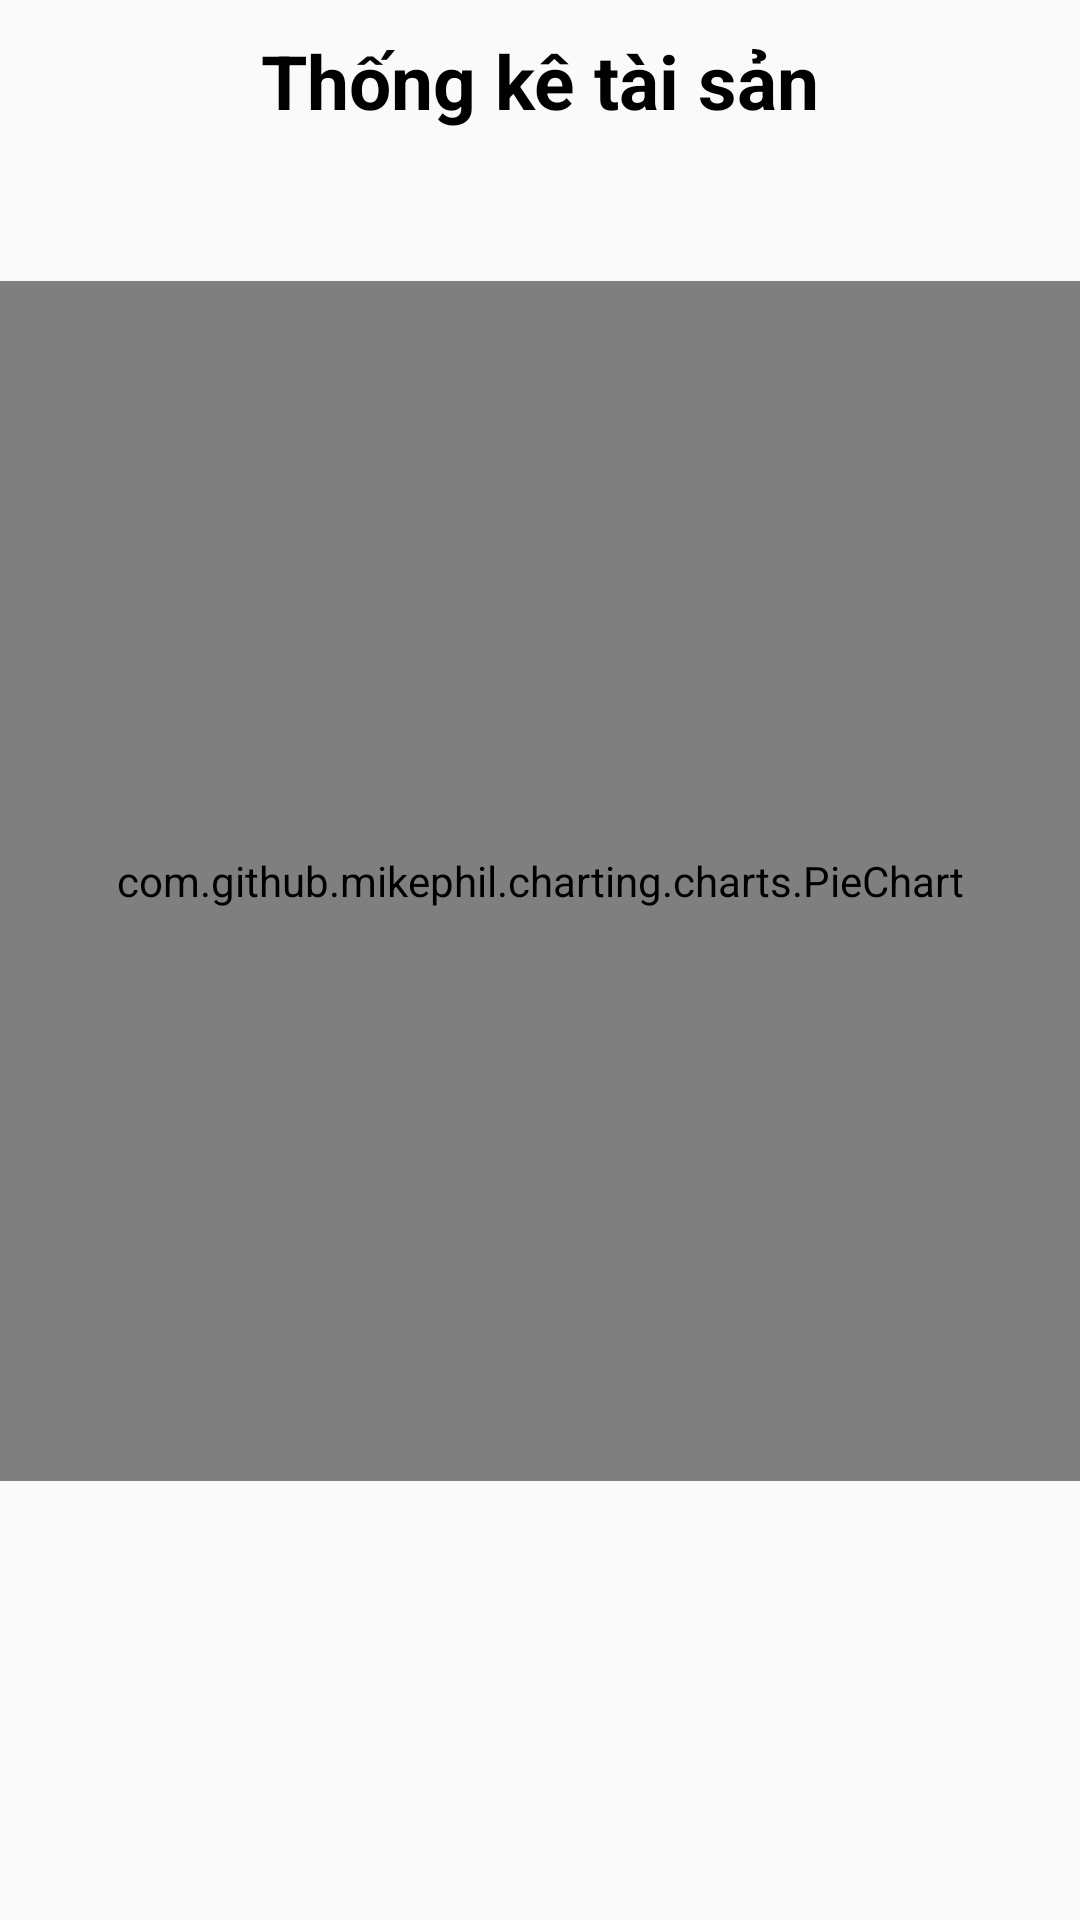

This screen was rendered from an Android layout file. Write that file and the resources it references.
<!-- AndroidManifest.xml: application theme Close -->
<!-- res/layout/activity_thong_ke_tai_san.xml -->
<?xml version="1.0" encoding="utf-8"?>
<androidx.constraintlayout.widget.ConstraintLayout xmlns:android="http://schemas.android.com/apk/res/android"
    xmlns:app="http://schemas.android.com/apk/res-auto"
    xmlns:tools="http://schemas.android.com/tools"
    android:layout_width="match_parent"
    android:orientation="vertical"
    android:layout_height="match_parent"
    tools:context=".Layout.ThongKeTaiSan">

    <TextView
        android:id="@+id/textView21"
        android:layout_width="wrap_content"
        android:layout_height="wrap_content"
        android:layout_marginTop="10dp"
        android:gravity="center"
        android:text="Thống kê tài sản"
        android:textColor="@color/black"
        android:textSize="25dp"
        android:textStyle="bold"
        app:layout_constraintEnd_toEndOf="parent"
        app:layout_constraintStart_toStartOf="parent"
        app:layout_constraintTop_toTopOf="parent"
        tools:ignore="MissingConstraints" />
    <ImageView

        android:id="@+id/back"
        app:layout_constraintStart_toStartOf="parent"
        android:layout_width="40dp"
        android:layout_height="40dp"
        android:layout_marginLeft="5dp"
        app:layout_constraintTop_toTopOf="parent"
        android:layout_marginTop="10dp"
        android:src="@drawable/arrow_small_left" />

    <LinearLayout
        app:layout_constraintTop_toBottomOf="@+id/textView21"
        android:layout_width="match_parent"
        android:layout_marginTop="50dp"
        android:gravity="center"
        android:layout_height="wrap_content">
        <com.github.mikephil.charting.charts.PieChart
            android:id="@+id/Chart"
            android:layout_width="match_parent"

            android:layout_height="400dp"
            />
    </LinearLayout>


</androidx.constraintlayout.widget.ConstraintLayout>
<!-- resources referenced by this layout -->
<resources>
  <color name="black">#FF000000</color>
  <style name="Close" parent="Theme.AppCompat.Light.NoActionBar"> </style>
</resources>
